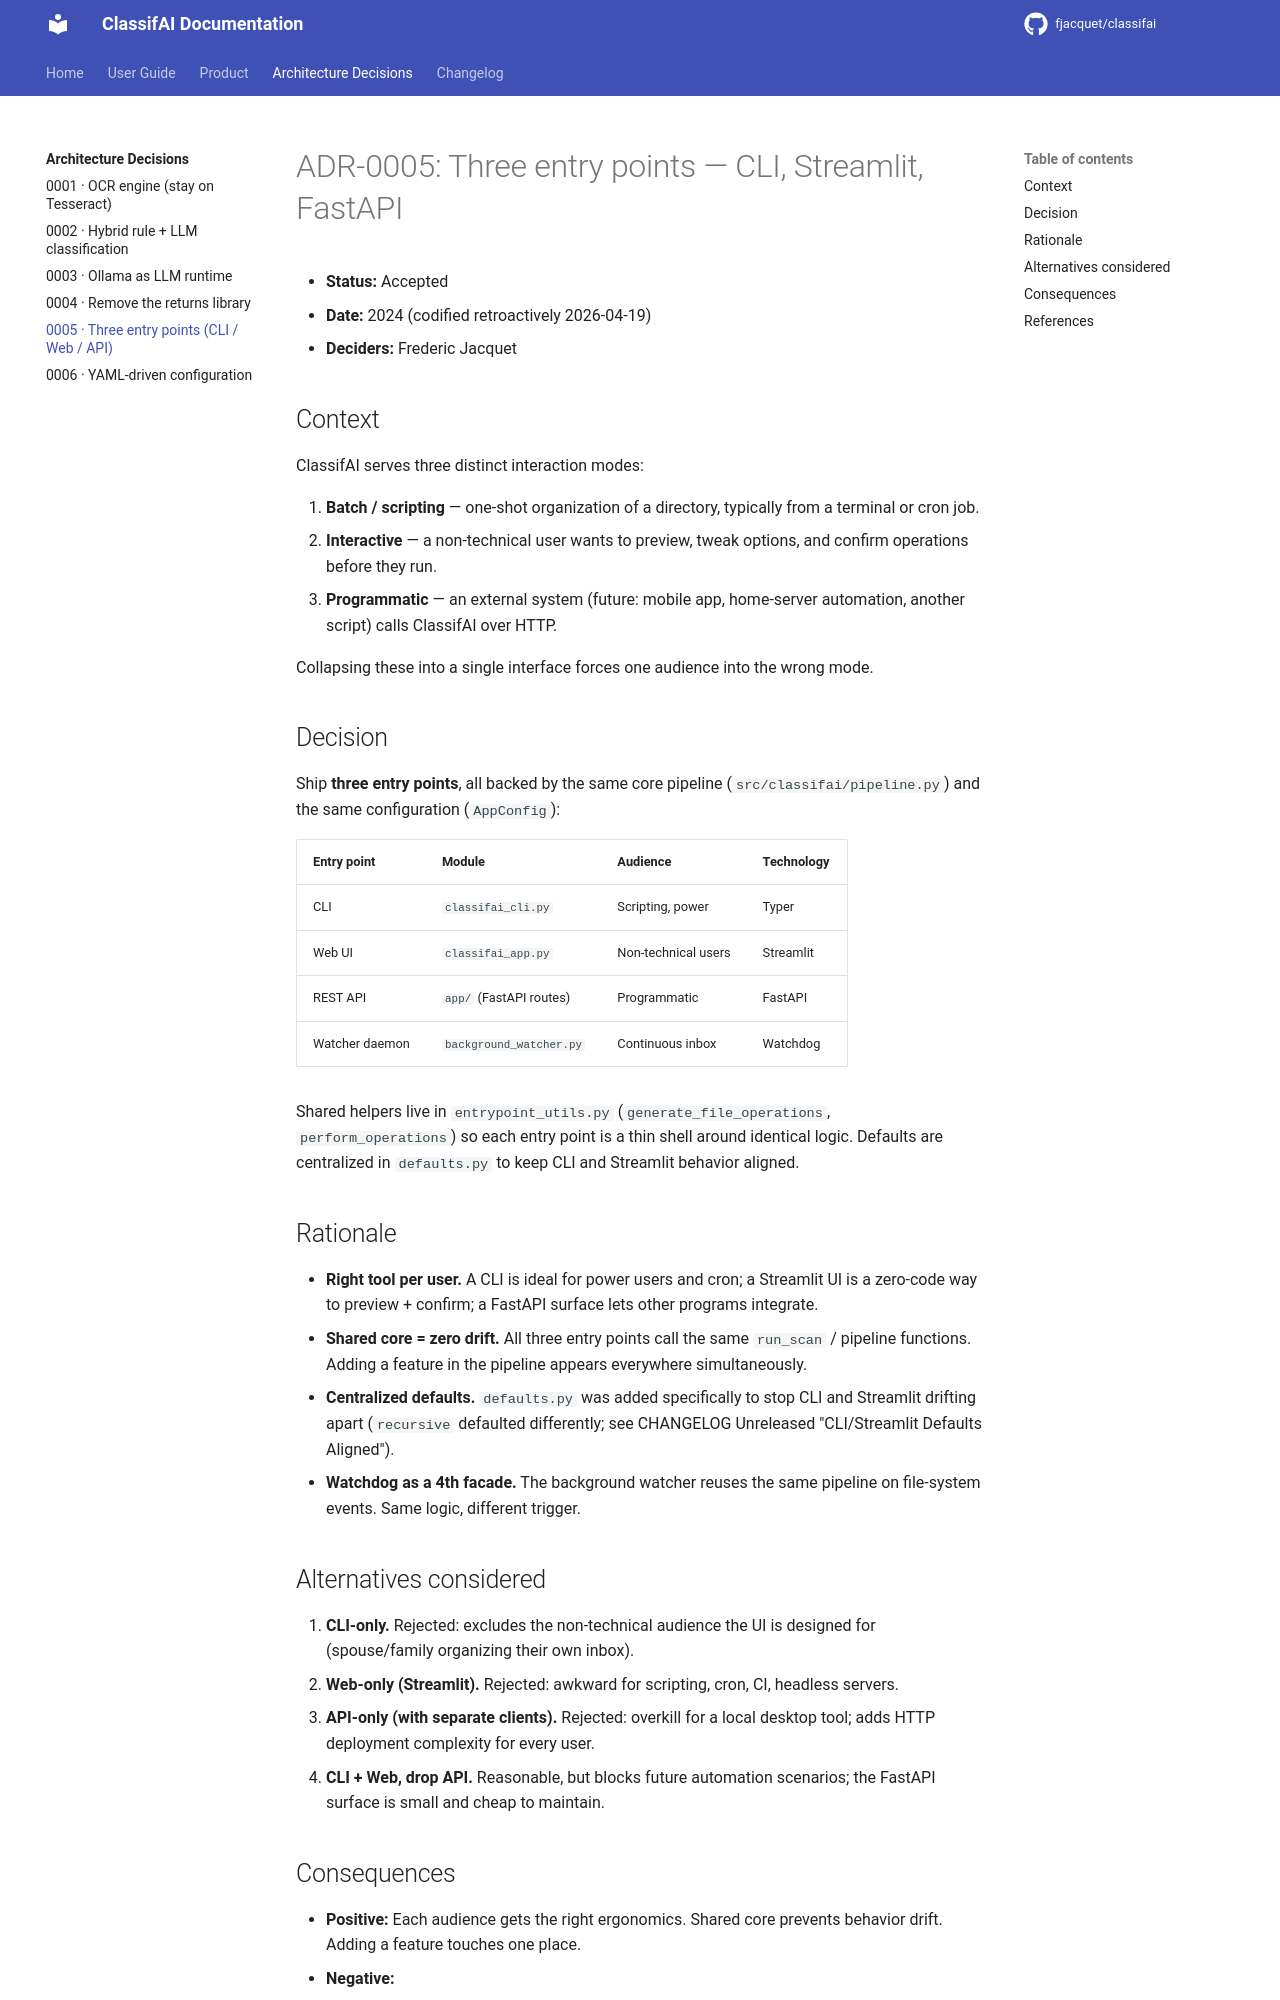

repository: fjacquet/classifai · page: adr/0005-three-entry-points-cli-web-api/index.html · generator: mkdocs

# ADR-0005: Three entry points — CLI, Streamlit, FastAPI

- **Status:** Accepted
- **Date:** 2024 (codified retroactively 2026-04-19)
- **Deciders:** Frederic Jacquet

## Context

ClassifAI serves three distinct interaction modes:

1. **Batch / scripting** — one-shot organization of a directory, typically
   from a terminal or cron job.
2. **Interactive** — a non-technical user wants to preview, tweak options,
   and confirm operations before they run.
3. **Programmatic** — an external system (future: mobile app, home-server
   automation, another script) calls ClassifAI over HTTP.

Collapsing these into a single interface forces one audience into the wrong
mode.

## Decision

Ship **three entry points**, all backed by the same core pipeline
(`src/classifai/pipeline.py`) and the same configuration (`AppConfig`):

| Entry point      | Module                          | Audience            | Technology |
| ---------------- | ------------------------------- | ------------------- | ---------- |
| CLI              | `classifai_cli.py`              | Scripting, power    | Typer      |
| Web UI           | `classifai_app.py`              | Non-technical users | Streamlit  |
| REST API         | `app/` (FastAPI routes)         | Programmatic        | FastAPI    |
| Watcher daemon   | `background_watcher.py`         | Continuous inbox    | Watchdog   |

Shared helpers live in `entrypoint_utils.py` (`generate_file_operations`,
`perform_operations`) so each entry point is a thin shell around identical
logic. Defaults are centralized in `defaults.py` to keep CLI and Streamlit
behavior aligned.

## Rationale

- **Right tool per user.** A CLI is ideal for power users and cron; a
  Streamlit UI is a zero-code way to preview + confirm; a FastAPI surface
  lets other programs integrate.
- **Shared core = zero drift.** All three entry points call the same
  `run_scan` / pipeline functions. Adding a feature in the pipeline appears
  everywhere simultaneously.
- **Centralized defaults.** `defaults.py` was added specifically to stop
  CLI and Streamlit drifting apart (`recursive` defaulted differently; see
  CHANGELOG Unreleased "CLI/Streamlit Defaults Aligned").
- **Watchdog as a 4th facade.** The background watcher reuses the same
  pipeline on file-system events. Same logic, different trigger.

## Alternatives considered

1. **CLI-only.** Rejected: excludes the non-technical audience the UI is
   designed for (spouse/family organizing their own inbox).
2. **Web-only (Streamlit).** Rejected: awkward for scripting, cron, CI,
   headless servers.
3. **API-only (with separate clients).** Rejected: overkill for a local
   desktop tool; adds HTTP deployment complexity for every user.
4. **CLI + Web, drop API.** Reasonable, but blocks future automation
   scenarios; the FastAPI surface is small and cheap to maintain.
